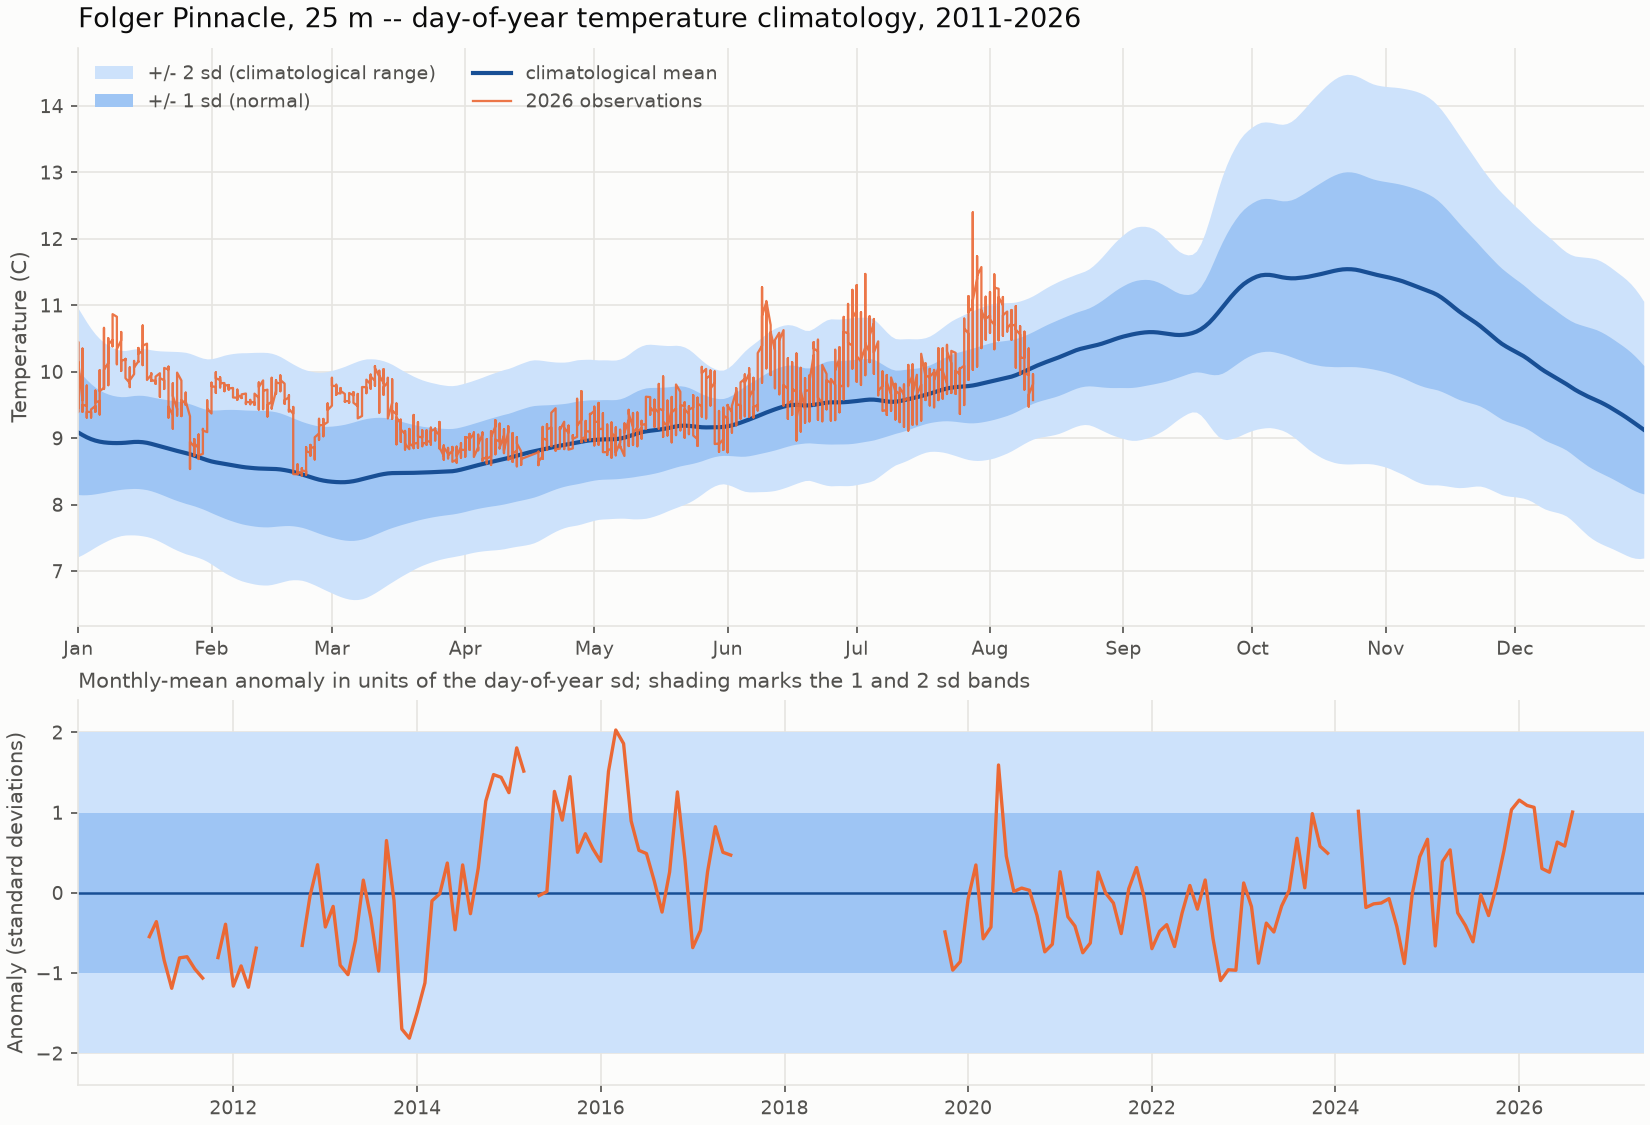

The table this chart was drawn from, first rows:
yearday, mean, sd, n, n_years, p05, p10, p25, p50, p75, p90, p95, lo1, hi1, lo2, hi2
1, 9.085, 0.9345, 4061, 14, 7.549, 7.803, 8.463, 8.995, 9.612, 10.25, 10.74, 8.151, 10.02, 7.216, 10.95
2, 9.048, 0.9005, 4085, 14, 7.542, 7.829, 8.464, 8.955, 9.558, 10.21, 10.64, 8.147, 9.948, 7.247, 10.85
3, 9.014, 0.865, 4103, 14, 7.538, 7.869, 8.459, 8.932, 9.518, 10.14, 10.56, 8.149, 9.879, 7.284, 10.74
4, 8.985, 0.8317, 4106, 14, 7.542, 7.863, 8.452, 8.938, 9.487, 10.07, 10.42, 8.154, 9.817, 7.322, 10.65
5, 8.963, 0.8009, 4104, 14, 7.543, 7.874, 8.444, 8.939, 9.469, 9.959, 10.28, 8.163, 9.764, 7.362, 10.57
6, 8.948, 0.7743, 4100, 14, 7.545, 7.89, 8.435, 8.943, 9.452, 9.867, 10.23, 8.173, 9.722, 7.399, 10.5
7, 8.937, 0.752, 4100, 14, 7.55, 7.911, 8.44, 8.951, 9.436, 9.826, 10.14, 8.185, 9.689, 7.433, 10.44
8, 8.931, 0.7327, 4100, 12, 7.551, 7.947, 8.435, 8.944, 9.433, 9.799, 10.1, 8.198, 9.663, 7.465, 10.4
9, 8.927, 0.7166, 4099, 12, 7.564, 8.005, 8.431, 8.93, 9.43, 9.773, 10.1, 8.21, 9.644, 7.494, 10.36
10, 8.926, 0.7051, 4099, 12, 7.686, 8.029, 8.428, 8.934, 9.423, 9.734, 10.1, 8.221, 9.631, 7.516, 10.34
11, 8.928, 0.697, 4097, 12, 7.777, 8.025, 8.424, 8.939, 9.421, 9.722, 10.09, 8.231, 9.624, 7.534, 10.32
12, 8.931, 0.6942, 4091, 12, 7.841, 8.025, 8.422, 8.982, 9.43, 9.722, 10.08, 8.237, 9.625, 7.543, 10.32
13, 8.938, 0.6965, 4079, 12, 7.855, 8.016, 8.424, 9.007, 9.421, 9.739, 10.09, 8.241, 9.634, 7.545, 10.33
14, 8.943, 0.6994, 4072, 12, 7.85, 8.002, 8.427, 9.039, 9.423, 9.787, 10.1, 8.243, 9.642, 7.544, 10.34
15, 8.944, 0.7021, 4054, 12, 7.849, 7.977, 8.436, 9.065, 9.421, 9.803, 10.12, 8.242, 9.646, 7.54, 10.35
16, 8.939, 0.7046, 4054, 12, 7.838, 7.941, 8.433, 9.06, 9.412, 9.802, 10.11, 8.235, 9.644, 7.53, 10.35
17, 8.93, 0.7056, 4054, 12, 7.846, 7.924, 8.385, 9.044, 9.407, 9.809, 10.09, 8.224, 9.635, 7.518, 10.34
18, 8.915, 0.7074, 4060, 12, 7.838, 7.914, 8.338, 9.021, 9.399, 9.809, 10.08, 8.207, 9.622, 7.5, 10.33
19, 8.898, 0.7113, 4081, 12, 7.833, 7.903, 8.303, 8.979, 9.402, 9.808, 10.07, 8.186, 9.609, 7.475, 10.32
20, 8.879, 0.7175, 4107, 12, 7.832, 7.89, 8.275, 8.94, 9.4, 9.806, 10.07, 8.162, 9.597, 7.444, 10.31
21, 8.861, 0.7249, 4135, 12, 7.826, 7.885, 8.239, 8.897, 9.396, 9.813, 10.09, 8.136, 9.586, 7.411, 10.31
22, 8.842, 0.733, 4159, 12, 7.811, 7.876, 8.193, 8.869, 9.396, 9.8, 10.1, 8.109, 9.575, 7.376, 10.31
23, 8.825, 0.7409, 4183, 12, 7.803, 7.864, 8.16, 8.85, 9.371, 9.815, 10.09, 8.084, 9.566, 7.343, 10.31
24, 8.808, 0.7479, 4208, 12, 7.795, 7.854, 8.131, 8.806, 9.358, 9.838, 10.09, 8.06, 9.556, 7.312, 10.3
25, 8.792, 0.7536, 4232, 12, 7.795, 7.853, 8.115, 8.755, 9.36, 9.856, 10.08, 8.039, 9.546, 7.285, 10.3
26, 8.776, 0.7581, 4258, 12, 7.796, 7.854, 8.101, 8.721, 9.37, 9.863, 10.08, 8.018, 9.534, 7.26, 10.29
27, 8.758, 0.7585, 4287, 13, 7.792, 7.85, 8.085, 8.674, 9.358, 9.86, 10.08, 8, 9.517, 7.241, 10.28
28, 8.737, 0.7569, 4322, 13, 7.792, 7.846, 8.066, 8.61, 9.353, 9.829, 10.08, 7.98, 9.494, 7.223, 10.25
29, 8.714, 0.7559, 4353, 13, 7.785, 7.84, 8.055, 8.57, 9.318, 9.806, 10.06, 7.958, 9.47, 7.202, 10.23
30, 8.691, 0.7568, 4395, 13, 7.766, 7.826, 8.033, 8.52, 9.303, 9.787, 10.04, 7.934, 9.447, 7.177, 10.2
31, 8.669, 0.7622, 4419, 13, 7.74, 7.811, 8.017, 8.464, 9.325, 9.773, 10.03, 7.906, 9.431, 7.144, 10.19
32, 8.65, 0.7729, 4442, 13, 7.72, 7.794, 7.999, 8.43, 9.333, 9.764, 10.01, 7.877, 9.423, 7.104, 10.2
33, 8.636, 0.7871, 4456, 13, 7.666, 7.775, 7.983, 8.416, 9.331, 9.762, 10.01, 7.849, 9.423, 7.062, 10.21
34, 8.624, 0.8025, 4462, 13, 7.632, 7.766, 7.989, 8.401, 9.327, 9.762, 10.01, 7.822, 9.427, 7.02, 10.23
35, 8.613, 0.818, 4486, 13, 7.606, 7.752, 7.994, 8.399, 9.333, 9.76, 10.01, 7.795, 9.431, 6.977, 10.25
36, 8.602, 0.8307, 4511, 13, 7.58, 7.734, 7.989, 8.394, 9.321, 9.756, 10.01, 7.771, 9.433, 6.941, 10.26
37, 8.591, 0.8414, 4532, 13, 7.564, 7.702, 7.97, 8.395, 9.294, 9.756, 10.01, 7.75, 9.432, 6.908, 10.27
38, 8.58, 0.8508, 4556, 13, 7.541, 7.681, 7.945, 8.394, 9.301, 9.744, 10.01, 7.729, 9.431, 6.878, 10.28
39, 8.569, 0.858, 4578, 13, 7.535, 7.66, 7.933, 8.393, 9.294, 9.735, 9.959, 7.711, 9.427, 6.853, 10.29
40, 8.56, 0.8628, 4602, 13, 7.532, 7.654, 7.917, 8.373, 9.233, 9.733, 9.991, 7.697, 9.423, 6.835, 10.29
41, 8.554, 0.8674, 4627, 13, 7.532, 7.656, 7.894, 8.356, 9.176, 9.734, 10.1, 7.686, 9.421, 6.819, 10.29
42, 8.548, 0.8716, 4644, 13, 7.532, 7.656, 7.886, 8.352, 9.158, 9.725, 10.19, 7.676, 9.42, 6.805, 10.29
43, 8.544, 0.8743, 4644, 13, 7.512, 7.639, 7.876, 8.36, 9.138, 9.722, 10.19, 7.669, 9.418, 6.795, 10.29
44, 8.541, 0.8756, 4644, 13, 7.493, 7.62, 7.875, 8.36, 9.092, 9.722, 10.2, 7.665, 9.417, 6.79, 10.29
45, 8.539, 0.8748, 4638, 13, 7.496, 7.612, 7.878, 8.374, 9.012, 9.732, 10.2, 7.665, 9.414, 6.79, 10.29
46, 8.538, 0.8698, 4636, 13, 7.509, 7.635, 7.887, 8.387, 8.947, 9.781, 10.21, 7.668, 9.408, 6.798, 10.28
47, 8.535, 0.8609, 4637, 13, 7.538, 7.654, 7.9, 8.383, 8.86, 9.795, 10.22, 7.674, 9.396, 6.814, 10.26
48, 8.529, 0.8494, 4647, 13, 7.559, 7.663, 7.909, 8.377, 8.834, 9.832, 10.19, 7.68, 9.379, 6.831, 10.23
49, 8.52, 0.8358, 4665, 13, 7.571, 7.663, 7.902, 8.359, 8.826, 9.844, 10.18, 7.684, 9.355, 6.848, 10.19
50, 8.508, 0.8222, 4665, 13, 7.565, 7.66, 7.897, 8.333, 8.822, 9.837, 10.16, 7.685, 9.33, 6.863, 10.15
51, 8.492, 0.8112, 4665, 13, 7.555, 7.652, 7.888, 8.312, 8.815, 9.808, 10.13, 7.681, 9.303, 6.869, 10.11
52, 8.474, 0.8028, 4740, 13, 7.514, 7.637, 7.883, 8.3, 8.818, 9.78, 10.11, 7.671, 9.277, 6.869, 10.08
53, 8.455, 0.7967, 4733, 13, 7.47, 7.616, 7.877, 8.28, 8.817, 9.78, 10.07, 7.658, 9.252, 6.861, 10.05
54, 8.435, 0.7955, 4733, 13, 7.449, 7.598, 7.852, 8.27, 8.787, 9.779, 10.04, 7.639, 9.23, 6.844, 10.03
55, 8.414, 0.7977, 4733, 13, 7.425, 7.571, 7.817, 8.256, 8.763, 9.758, 10.02, 7.616, 9.211, 6.819, 10.01
56, 8.394, 0.8014, 4733, 13, 7.379, 7.52, 7.779, 8.234, 8.754, 9.737, 10.02, 7.592, 9.195, 6.791, 9.996
57, 8.376, 0.8075, 4717, 13, 7.345, 7.486, 7.764, 8.211, 8.731, 9.731, 10.02, 7.568, 9.183, 6.761, 9.991
58, 8.362, 0.8164, 4694, 13, 7.341, 7.481, 7.757, 8.191, 8.684, 9.732, 10.04, 7.545, 9.178, 6.729, 9.995
59, 8.351, 0.8263, 4674, 13, 7.333, 7.46, 7.752, 8.162, 8.666, 9.729, 10.04, 7.525, 9.178, 6.699, 10
60, 8.344, 0.8373, 4680, 13, 7.313, 7.444, 7.747, 8.143, 8.668, 9.73, 10.04, 7.507, 9.182, 6.67, 10.02
... 305 more rows
